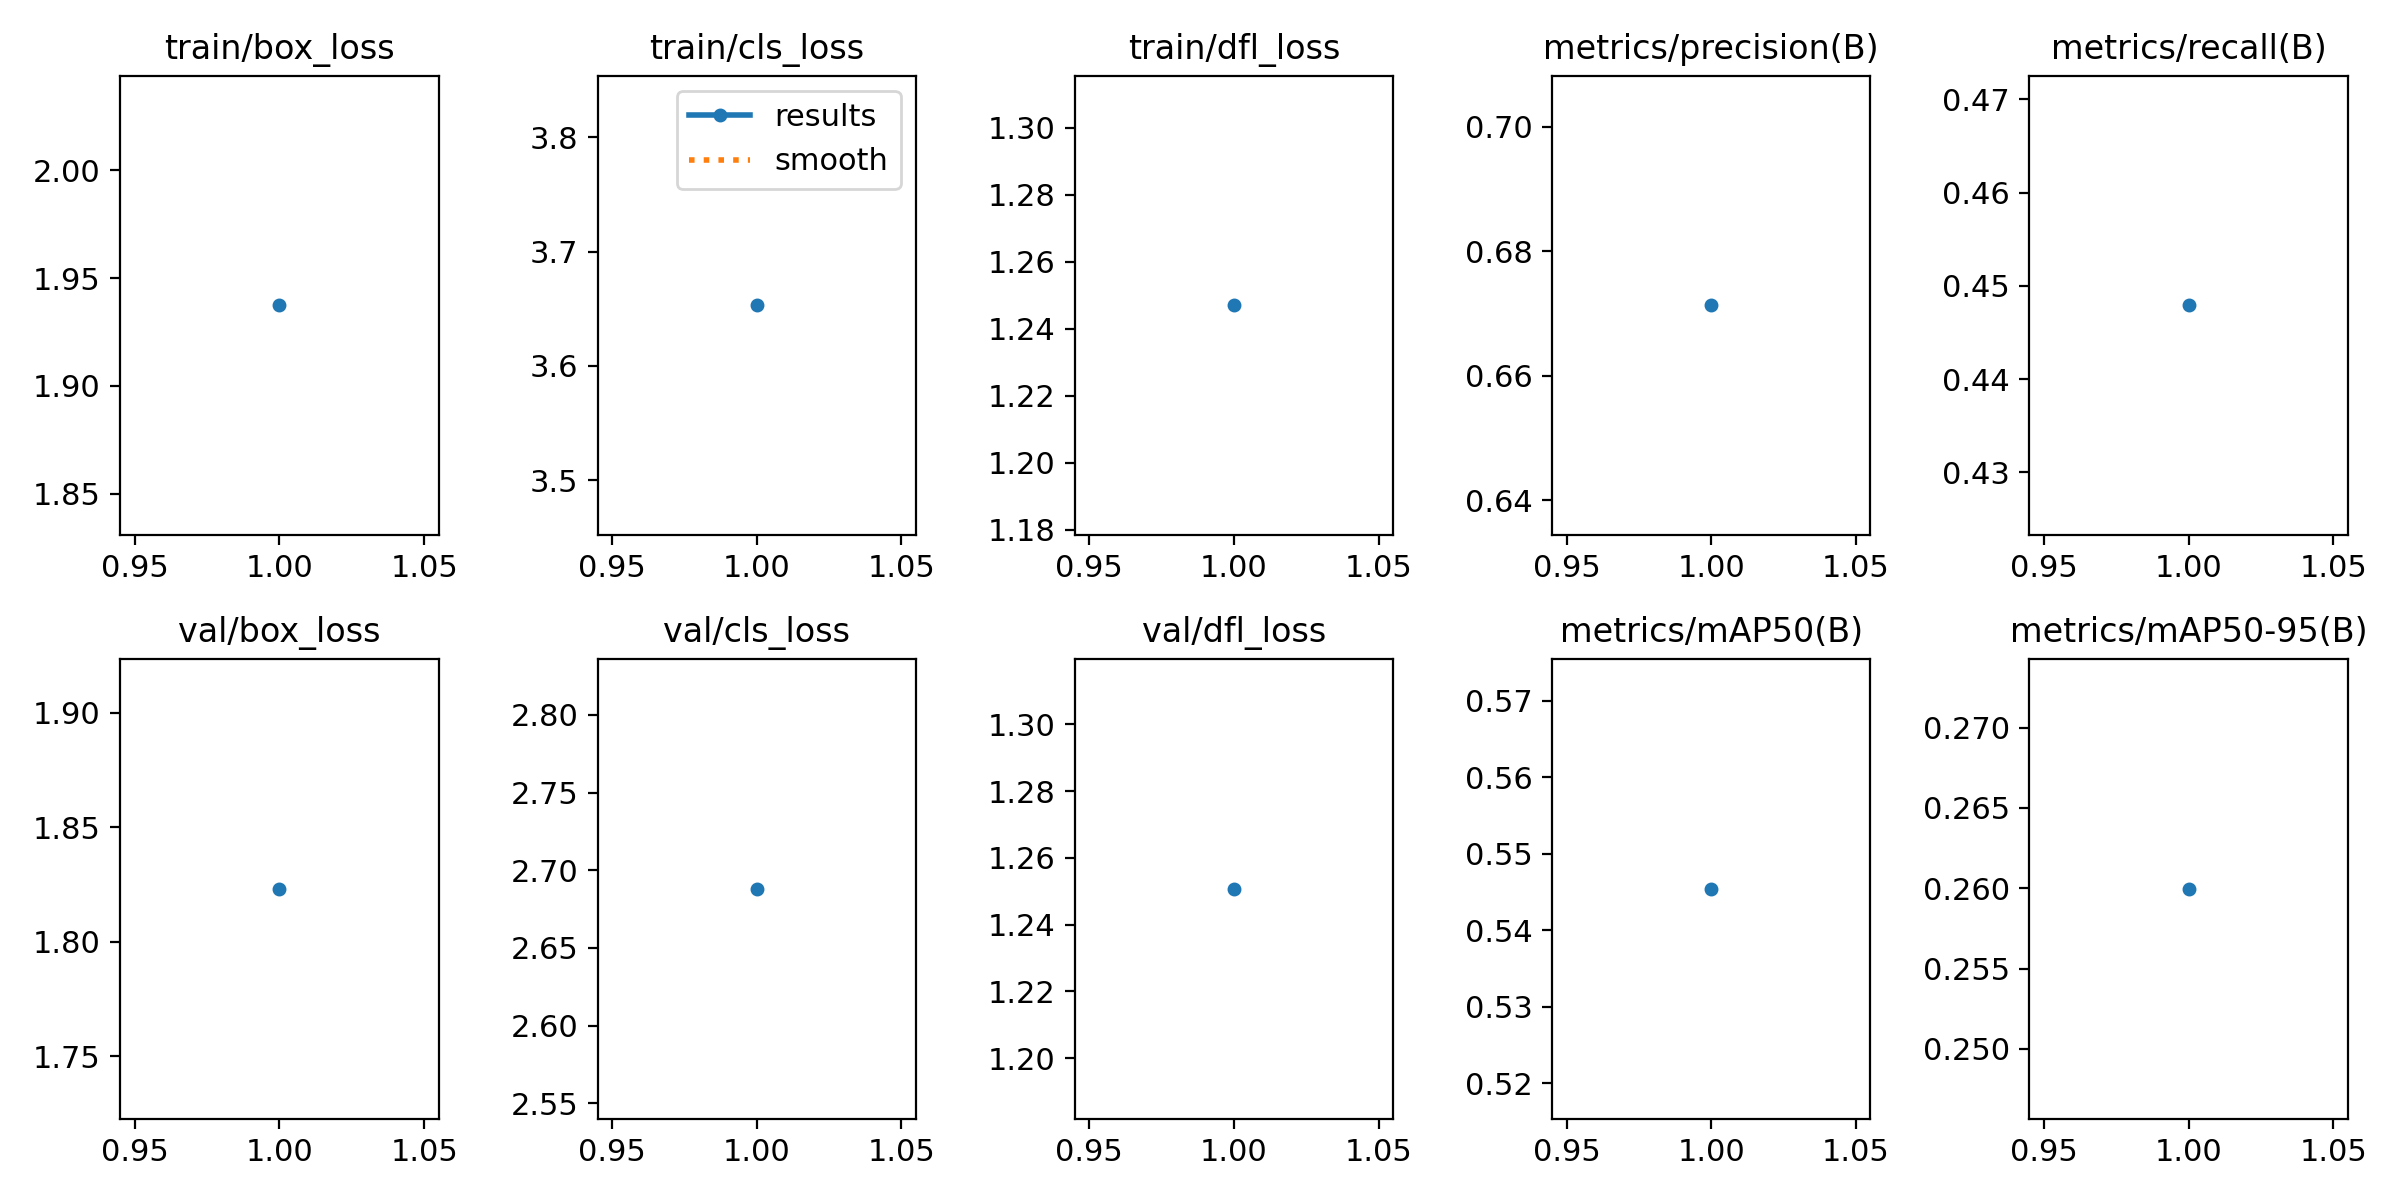

The file beside this chart, header and first rows:
epoch, train/box_loss, train/cls_loss, train/dfl_loss, metrics/precision(B), metrics/recall(B), metrics/mAP50(B), metrics/mAP50-95(B), val/box_loss, val/cls_loss, val/dfl_loss, lr/pg0, lr/pg1, lr/pg2
1, 1.937, 3.653, 1.247, 0.6713, 0.4479, 0.5454, 0.26, 1.823, 2.688, 1.251, 0.0005531, 0.0005531, 0.0005531
